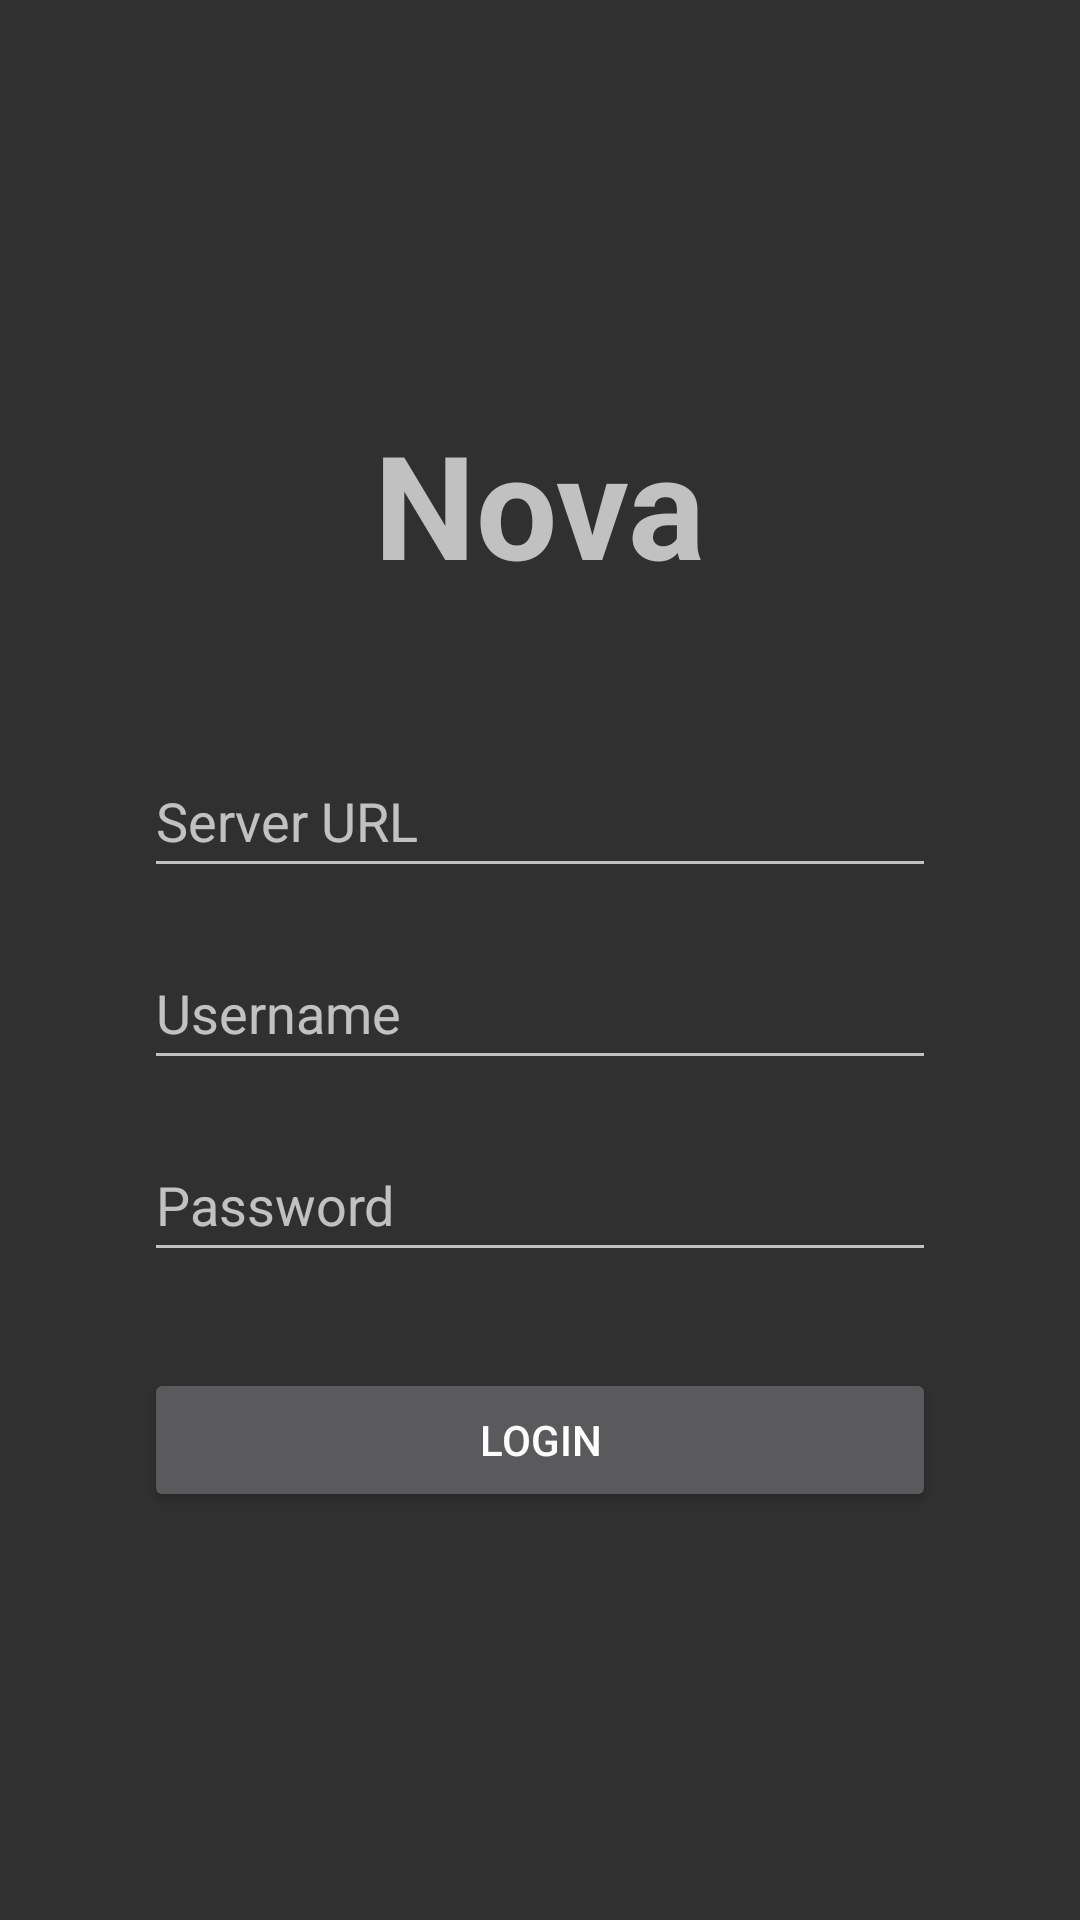

Here is an Android app screen rendered from its layout file. Give the layout XML and the strings, colors and styles it references.
<!-- AndroidManifest.xml: application theme Theme.Nova -->
<!-- res/layout/activity_login.xml -->
<?xml version="1.0" encoding="utf-8"?>
<LinearLayout xmlns:android="http://schemas.android.com/apk/res/android"
    android:layout_width="match_parent"
    android:layout_height="match_parent"
    android:orientation="vertical"
    android:padding="48dp"
    android:gravity="center">

    <TextView
        android:layout_width="wrap_content"
        android:layout_height="wrap_content"
        android:text="@string/login_title"
        android:textSize="48sp"
        android:textStyle="bold"
        android:layout_marginBottom="48dp" />

    <EditText
        android:id="@+id/server_url_input"
        android:layout_width="match_parent"
        android:layout_height="wrap_content"
        android:hint="@string/server_url_hint"
        android:inputType="textUri"
        android:autofillHints="uri"
        android:layout_marginBottom="16dp"
        android:minHeight="48dp" />

    <EditText
        android:id="@+id/username_input"
        android:layout_width="match_parent"
        android:layout_height="wrap_content"
        android:hint="@string/username_hint"
        android:inputType="text"
        android:autofillHints="username"
        android:layout_marginBottom="16dp"
        android:minHeight="48dp" />

    <EditText
        android:id="@+id/password_input"
        android:layout_width="match_parent"
        android:layout_height="wrap_content"
        android:hint="@string/password_hint"
        android:inputType="textPassword"
        android:autofillHints="password"
        android:layout_marginBottom="32dp"
        android:minHeight="48dp" />

    <FrameLayout
        android:layout_width="match_parent"
        android:layout_height="48dp">

        <Button
            android:id="@+id/login_button"
            android:layout_width="match_parent"
            android:layout_height="match_parent"
            android:text="@string/login_button" />

        <ProgressBar
            android:id="@+id/login_progress"
            android:layout_width="wrap_content"
            android:layout_height="wrap_content"
            android:layout_gravity="center"
            android:visibility="gone" />

    </FrameLayout>

</LinearLayout>
<!-- resources referenced by this layout -->
<resources>
  <string name="login_button">Login</string>
  <string name="login_title">Nova</string>
  <string name="password_hint">Password</string>
  <string name="server_url_hint">Server URL</string>
  <string name="username_hint">Username</string>
  <style name="Theme.Nova" parent="Theme.AppCompat">
          <item name="colorPrimary">@android:color/darker_gray</item>
          <item name="colorPrimaryDark">@android:color/black</item>
          <item name="colorAccent">@android:color/holo_blue_light</item>
      </style>
</resources>
